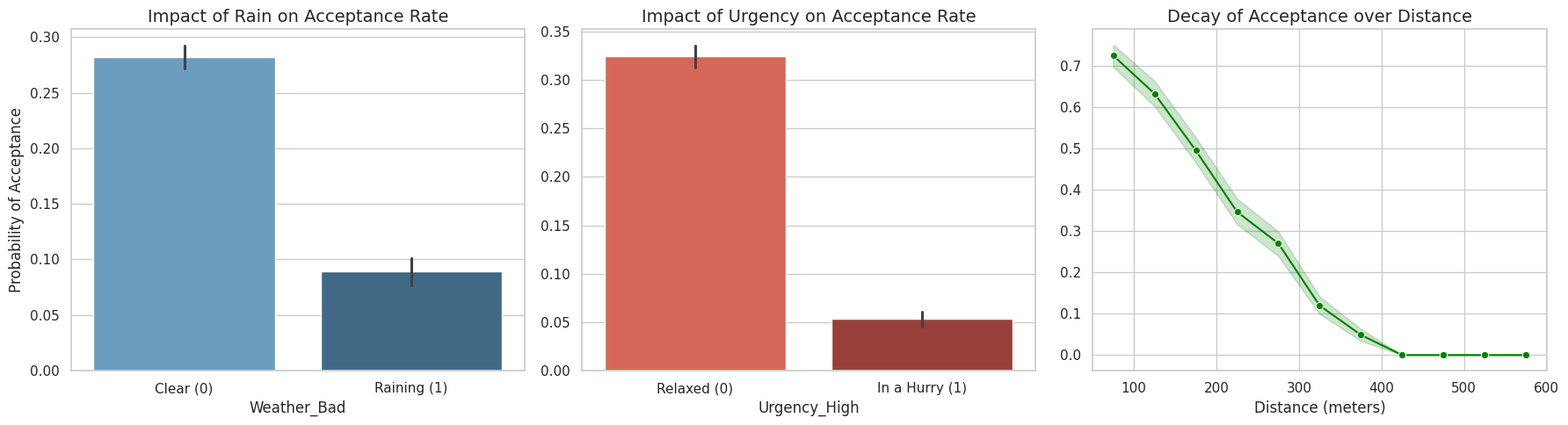
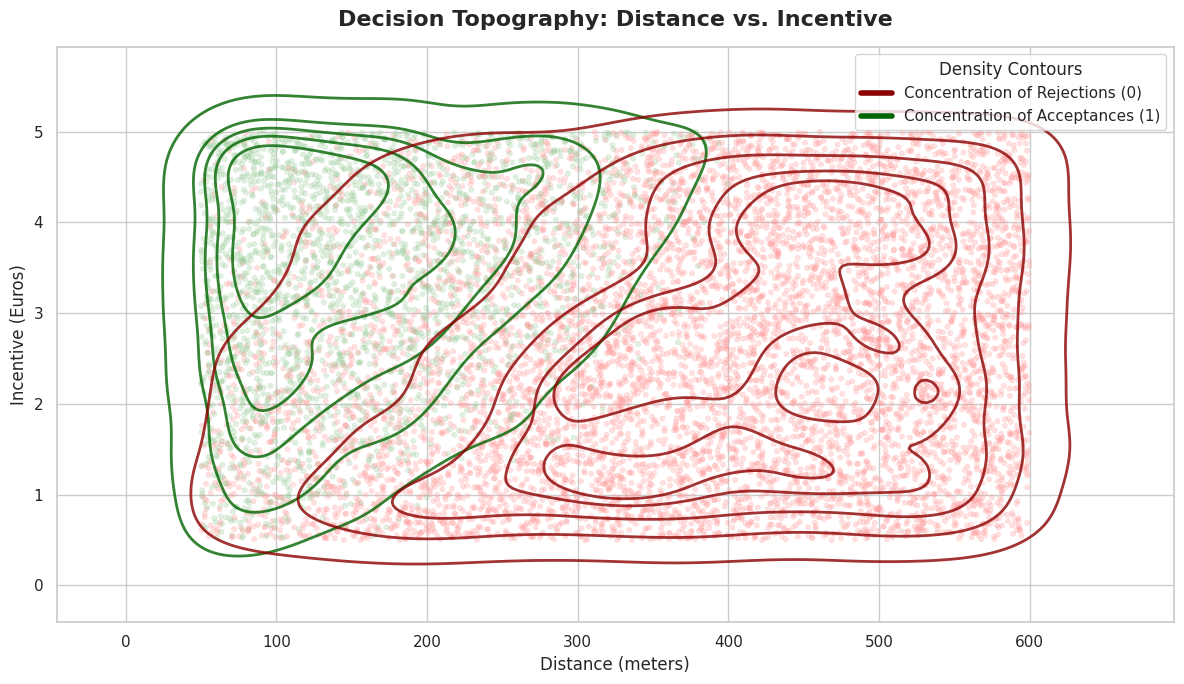

Write the Python code that produced these figures, in order.
import pandas as pd
import numpy as np
import matplotlib.pyplot as plt
import seaborn as sns
import os

def generate_dataset(records=10000):
    np.random.seed(42)
    
    # 1. Feature Generation
    # Distance in meters (0 to 600m)
    distance = np.random.uniform(50, 600, records)
    
    # Incentive in Euros 
    incentive = np.random.uniform(0.5, 5.0, records)
    
    # Weather (0: Clear, 1: Rain/Bad) - 20% chance of rain
    weather = np.random.choice([0, 1], size=records, p=[0.8, 0.2])
    
    # Urgency (0: Low, 1: High) - 30% are in a hurry
    urgency = np.random.choice([0, 1], size=records, p=[0.7, 0.3])
    
    # 2. Bounded Rationality Logic - Utility Function
    # This is NOT linear. We use a log-base for incentives and penalty for distance.
    
    # Base utility starts from the incentive (logarithmic growth)
    utility = 2 * np.log1p(incentive) 
    
    # Penalties
    utility -= 0.01 * distance  # Linear penalty for distance
    utility -= 1.5 * weather    # Heavy penalty for rain
    utility -= 2.0 * urgency    # Heaviest penalty for being in a hurry
    
    # Threshold Effect: If distance > 400m, add an extra penalty (the "exhaustion" barrier)
    utility[distance > 400] -= 1.5
    
    # 3. Decision Making (Sigmoid function to convert utility to probability)
    # We add some "Noise" (human randomness)
    noise = np.random.normal(0, 0.5, records)
    probability = 1 / (1 + np.exp(-(utility + noise)))
    
    # Final Decision: 1 if prob > 0.5, else 0
    accepted = (probability > 0.5).astype(int)
    
    # Create DataFrame
    df = pd.DataFrame({
        'Distance_m': distance.round(2),
        'Incentive_Euro': incentive.round(2),
        'Weather_Bad': weather,
        'Urgency_High': urgency,
        'Accepted': accepted
    })
    
    # Create directory if it doesn't exist
    os.makedirs('data', exist_ok=True)
    df.to_csv('data/synthetic_dataset.csv', index=False)
    
    print(f"--- Dataset V2 Generated ---")
    print(df['Accepted'].value_counts(normalize=True))
    return df

def visualize_behavior(df):
    print("\n--- Generating Visualizations ---")
    sns.set_theme(style="whitegrid")
    
    fig, axes = plt.subplots(1, 3, figsize=(18, 5))
    
    sns.barplot(ax=axes[0], x='Weather_Bad', y='Accepted', data=df, hue='Weather_Bad', palette="Blues_d", legend=False)
    axes[0].set_title('Impact of Rain on Acceptance Rate', fontsize=14)
    axes[0].set_xticks([0, 1]) 
    axes[0].set_xticklabels(['Clear (0)', 'Raining (1)']) 
    axes[0].set_ylabel('Probability of Acceptance')

    sns.barplot(ax=axes[1], x='Urgency_High', y='Accepted', data=df, hue='Urgency_High', palette="Reds_d", legend=False)
    axes[1].set_title('Impact of Urgency on Acceptance Rate', fontsize=14)
    axes[1].set_xticks([0, 1])
    axes[1].set_xticklabels(['Relaxed (0)', 'In a Hurry (1)'])
    axes[1].set_ylabel('')

 
    df['Distance_Bins'] = pd.cut(df['Distance_m'], bins=np.arange(0, 650, 50))
    df['Distance_Midpoint'] = df['Distance_Bins'].apply(lambda x: x.mid).astype(float)
    
    sns.lineplot(ax=axes[2], x='Distance_Midpoint', y='Accepted', data=df, marker="o", color="green")
    axes[2].set_title('Decay of Acceptance over Distance', fontsize=14)
    axes[2].set_xlabel('Distance (meters)')
    axes[2].set_ylabel('')

    plt.tight_layout()
    
    plt.savefig('data/behavioral_analysis.png', dpi=300)
    print("Saved visualization to: data/behavioral_analysis.png")
    
    plt.show()

def visualize_scatter(df):
    print("\n--- Generating Advanced Contour Plot ---")
    sns.set_theme(style="whitegrid")
    
    fig, ax = plt.subplots(figsize=(12, 7))
    
    sns.scatterplot(
        x='Distance_m', y='Incentive_Euro', hue='Accepted', 
        data=df, palette={0: '#ff9999', 1: '#99cc99'}, 
        alpha=0.3, s=15, ax=ax, edgecolor=None, legend=False
    )
    
    sns.kdeplot(
        data=df[df['Accepted'] == 1], x='Distance_m', y='Incentive_Euro',
        levels=6, color="darkgreen", linewidths=2, ax=ax, alpha=0.8
    )
    # Red contours for Rejected
    sns.kdeplot(
        data=df[df['Accepted'] == 0], x='Distance_m', y='Incentive_Euro',
        levels=6, color="darkred", linewidths=2, ax=ax, alpha=0.8
    )
    
    plt.title('Decision Topography: Distance vs. Incentive', fontsize=16, fontweight='bold', pad=15)
    plt.xlabel('Distance (meters)', fontsize=12)
    plt.ylabel('Incentive (Euros)', fontsize=12)
    
    from matplotlib.lines import Line2D
    custom_lines = [Line2D([0], [0], color='darkred', lw=4),
                    Line2D([0], [0], color='darkgreen', lw=4)]
    ax.legend(custom_lines, ['Concentration of Rejections (0)', 'Concentration of Acceptances (1)'], 
              title='Density Contours', loc='upper right')
    
    plt.tight_layout()
    
    os.makedirs('data', exist_ok=True)
    plt.savefig('data/advanced_scatter_analysis.png', dpi=300)
    print("Saved advanced plot to: data/advanced_scatter_analysis.png")

    plt.show()

if __name__ == "__main__":
    df = generate_dataset() 
    visualize_behavior(df)
    visualize_scatter(df)
